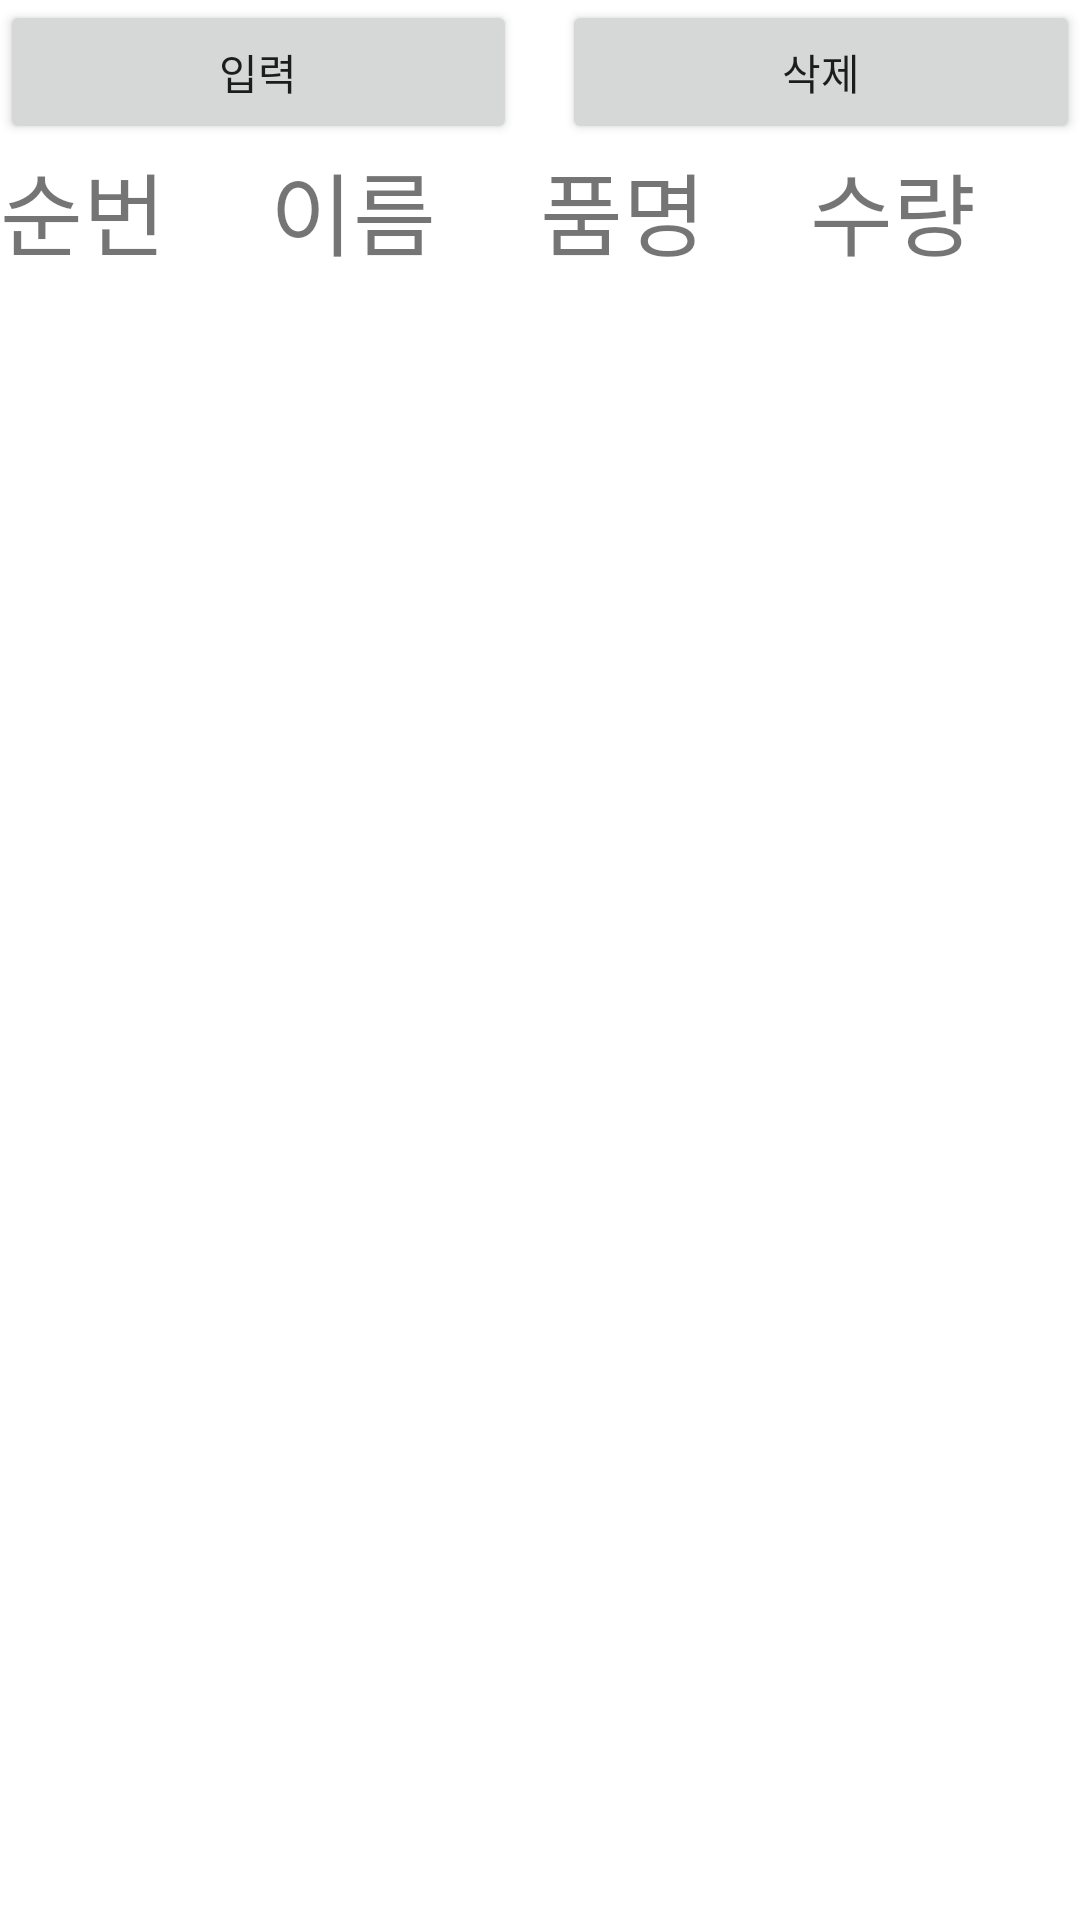

Produce the Android XML layout that renders to this screen, including the resource entries it uses.
<!-- AndroidManifest.xml: application theme Theme.Pratice12_5 -->
<!-- res/layout/activity_main.xml -->
<?xml version="1.0" encoding="utf-8"?>
<LinearLayout xmlns:android="http://schemas.android.com/apk/res/android"
    xmlns:app="http://schemas.android.com/apk/res-auto"
    xmlns:tools="http://schemas.android.com/tools"
    android:layout_width="match_parent"
    android:layout_height="match_parent"
    android:orientation="vertical"
    tools:context=".MainActivity">
<LinearLayout
    android:layout_width="match_parent"
    android:layout_height="wrap_content"
    android:orientation="horizontal">
    <Button
        android:id="@+id/btnInsert"
        android:layout_width="0dp"
        android:layout_height="wrap_content"
        android:layout_weight="1"
        android:layout_marginRight="15dp"
        android:text="입력"/>
    <Button
        android:id="@+id/btnDelete"
        android:layout_width="0dp"
        android:layout_height="wrap_content"
        android:layout_weight="1"
        android:text="삭제"/>

</LinearLayout>
    <LinearLayout
        android:layout_width="match_parent"
        android:layout_height="wrap_content"
        android:orientation="horizontal">
        <TextView
            android:layout_width="0dp"
            android:layout_height="wrap_content"
            android:layout_weight="1"
            android:textSize="30dp"
            android:text="순번"/>
        <TextView
            android:layout_width="0dp"
            android:layout_height="wrap_content"
            android:layout_weight="1"
            android:textSize="30dp"
            android:text="이름"/>
        <TextView
            android:layout_width="0dp"
            android:layout_height="wrap_content"
            android:layout_weight="1"
            android:textSize="30dp"
            android:text="품명"/>
        <TextView
            android:layout_width="0dp"
            android:layout_height="wrap_content"
            android:layout_weight="1"
            android:textSize="30dp"
            android:text="수량"/>

    </LinearLayout>
    <ListView
        android:id="@+id/listView"
        android:layout_width="match_parent"
        android:layout_height="match_parent"/>


</LinearLayout>
<!-- resources referenced by this layout -->
<resources>
  <style name="Theme.Pratice12_5" parent="Theme.MaterialComponents.DayNight.DarkActionBar">
          
          <item name="colorPrimary">@color/purple_500</item>
          <item name="colorPrimaryVariant">@color/purple_700</item>
          <item name="colorOnPrimary">@color/white</item>
          
          <item name="colorSecondary">@color/teal_200</item>
          <item name="colorSecondaryVariant">@color/teal_700</item>
          <item name="colorOnSecondary">@color/black</item>
          
          <item name="android:statusBarColor" tools:targetApi="l">?attr/colorPrimaryVariant</item>
          
      </style>
  <!-- not gathered from this repository: default colours our renderer supplied (Android Studio template values) -->
  <color name="purple_500">#FF6200EE</color>
  <color name="purple_700">#FF3700B3</color>
  <color name="teal_200">#FF03DAC5</color>
  <color name="teal_700">#FF018786</color>
  <color name="black">#FF000000</color>
  <color name="white">#FFFFFFFF</color>
</resources>
